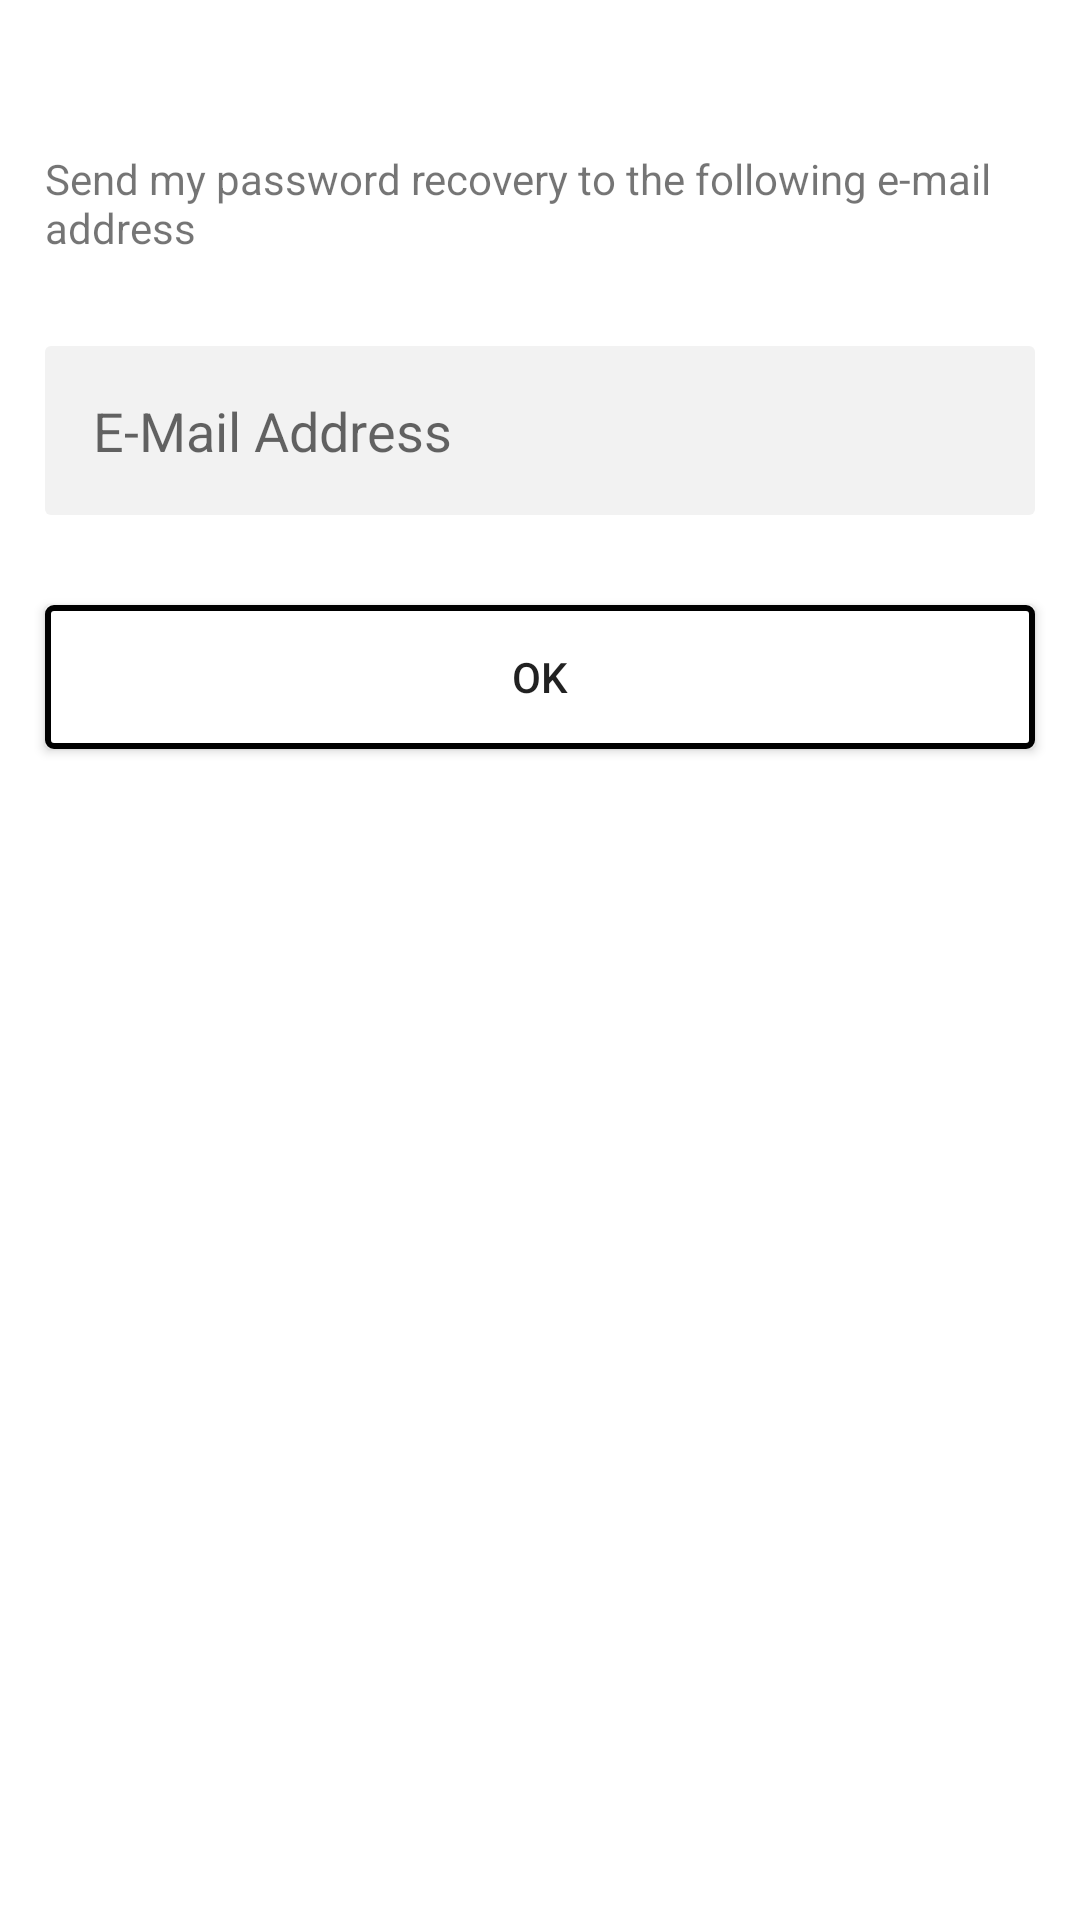

Produce the Android XML layout that renders to this screen, including the resource entries it uses.
<!-- AndroidManifest.xml: application theme Theme.Villages -->
<!-- res/layout/activity_forgot_email.xml -->
<?xml version="1.0" encoding="utf-8"?>
<androidx.constraintlayout.widget.ConstraintLayout xmlns:android="http://schemas.android.com/apk/res/android"
    xmlns:app="http://schemas.android.com/apk/res-auto"
    xmlns:tools="http://schemas.android.com/tools"
    android:layout_width="match_parent"
    android:layout_height="match_parent"
    tools:context=".ForgotEmailActivity">

    <androidx.constraintlayout.widget.Guideline
        android:id="@+id/guideline_left_01"
        android:layout_width="wrap_content"
        android:layout_height="wrap_content"
        android:orientation="vertical"
        app:layout_constraintGuide_begin="15dp" />

    <androidx.constraintlayout.widget.Guideline
        android:id="@+id/guideline_right_01"
        android:layout_width="wrap_content"
        android:layout_height="wrap_content"
        android:orientation="vertical"
        app:layout_constraintGuide_end="15dp" />

    <TextView
        android:id="@+id/btnEmailMsg"
        android:layout_width="0dp"
        android:layout_height="wrap_content"
        android:text="Send my password recovery to the following e-mail address"
        android:layout_marginTop="50dp"
        android:textSize="@dimen/_20sdp"
        app:layout_constraintEnd_toStartOf="@+id/guideline_right_01"
        app:layout_constraintStart_toStartOf="@+id/guideline_left_01"
        app:layout_constraintTop_toTopOf="parent" />

    <EditText
        android:id="@+id/email"
        android:layout_width="0dp"
        android:layout_height="wrap_content"
        android:layout_marginTop="30dp"
        android:inputType="textEmailAddress"
        android:background="@drawable/et_bg"
        android:hint="E-Mail Address"
        android:padding="16dp"
        app:layout_constraintEnd_toStartOf="@+id/guideline_right_01"
        app:layout_constraintStart_toStartOf="@+id/guideline_left_01"
        app:layout_constraintTop_toBottomOf="@+id/btnEmailMsg" />

    <androidx.appcompat.widget.AppCompatButton
        android:id="@+id/btnSend"
        android:layout_width="0dp"
        android:layout_height="wrap_content"
        android:layout_marginTop="30dp"
        android:text="OK"
        android:textSize="@dimen/_18sdp"
        android:textAllCaps="false"
        android:background="@drawable/btn_bg"
        app:layout_constraintEnd_toStartOf="@+id/guideline_right_01"
        app:layout_constraintStart_toStartOf="@+id/guideline_left_01"
        app:layout_constraintTop_toBottomOf="@+id/email" />

</androidx.constraintlayout.widget.ConstraintLayout>
<!-- resources referenced by this layout -->
<resources>
  <!-- drawable btn_bg (drawable) -->
  <?xml version="1.0" encoding="utf-8"?>
  <selector xmlns:android="http://schemas.android.com/apk/res/android">
      <item  android:state_pressed="true">
          <shape  android:shape="rectangle">
              <stroke android:color="@color/black"  android:width="2dp"/>
              <corners android:radius="2dp"/>
  
          </shape>
      </item>
      <item android:state_enabled="false">
          <shape  android:shape="rectangle">
              <solid android:color="@color/white"  />
              <stroke android:color="@color/black"  android:width="2dp"/>
              <corners android:radius="2dp"/>
  
          </shape>
      </item>
  </selector>
  <!-- drawable et_bg (drawable) -->
  <?xml version="1.0" encoding="utf-8"?>
  <shape xmlns:android="http://schemas.android.com/apk/res/android">
          <solid android:color="@color/light_grey"  />
          <corners android:radius="2dp"  />
  </shape>
  <style name="Theme.Villages" parent="Theme.MaterialComponents.DayNight.NoActionBar">
          
          <item name="colorPrimary">@color/black</item>
          <item name="colorPrimaryVariant">@color/black</item>
          <item name="colorOnPrimary">@color/white</item>
          
          <item name="colorSecondary">@color/black</item>
          <item name="colorSecondaryVariant">@color/teal_700</item>
          <item name="colorOnSecondary">@color/black</item>
          
          <item name="android:statusBarColor" tools:targetApi="l">?attr/colorOnSecondary</item>
          
  
      </style>
  <color name="black">#FF000000</color>
  <color name="white">#FFFFFFFF</color>
  <color name="light_grey">#F2F2F2</color>
  <color name="teal_700">#FF018786</color>
</resources>
